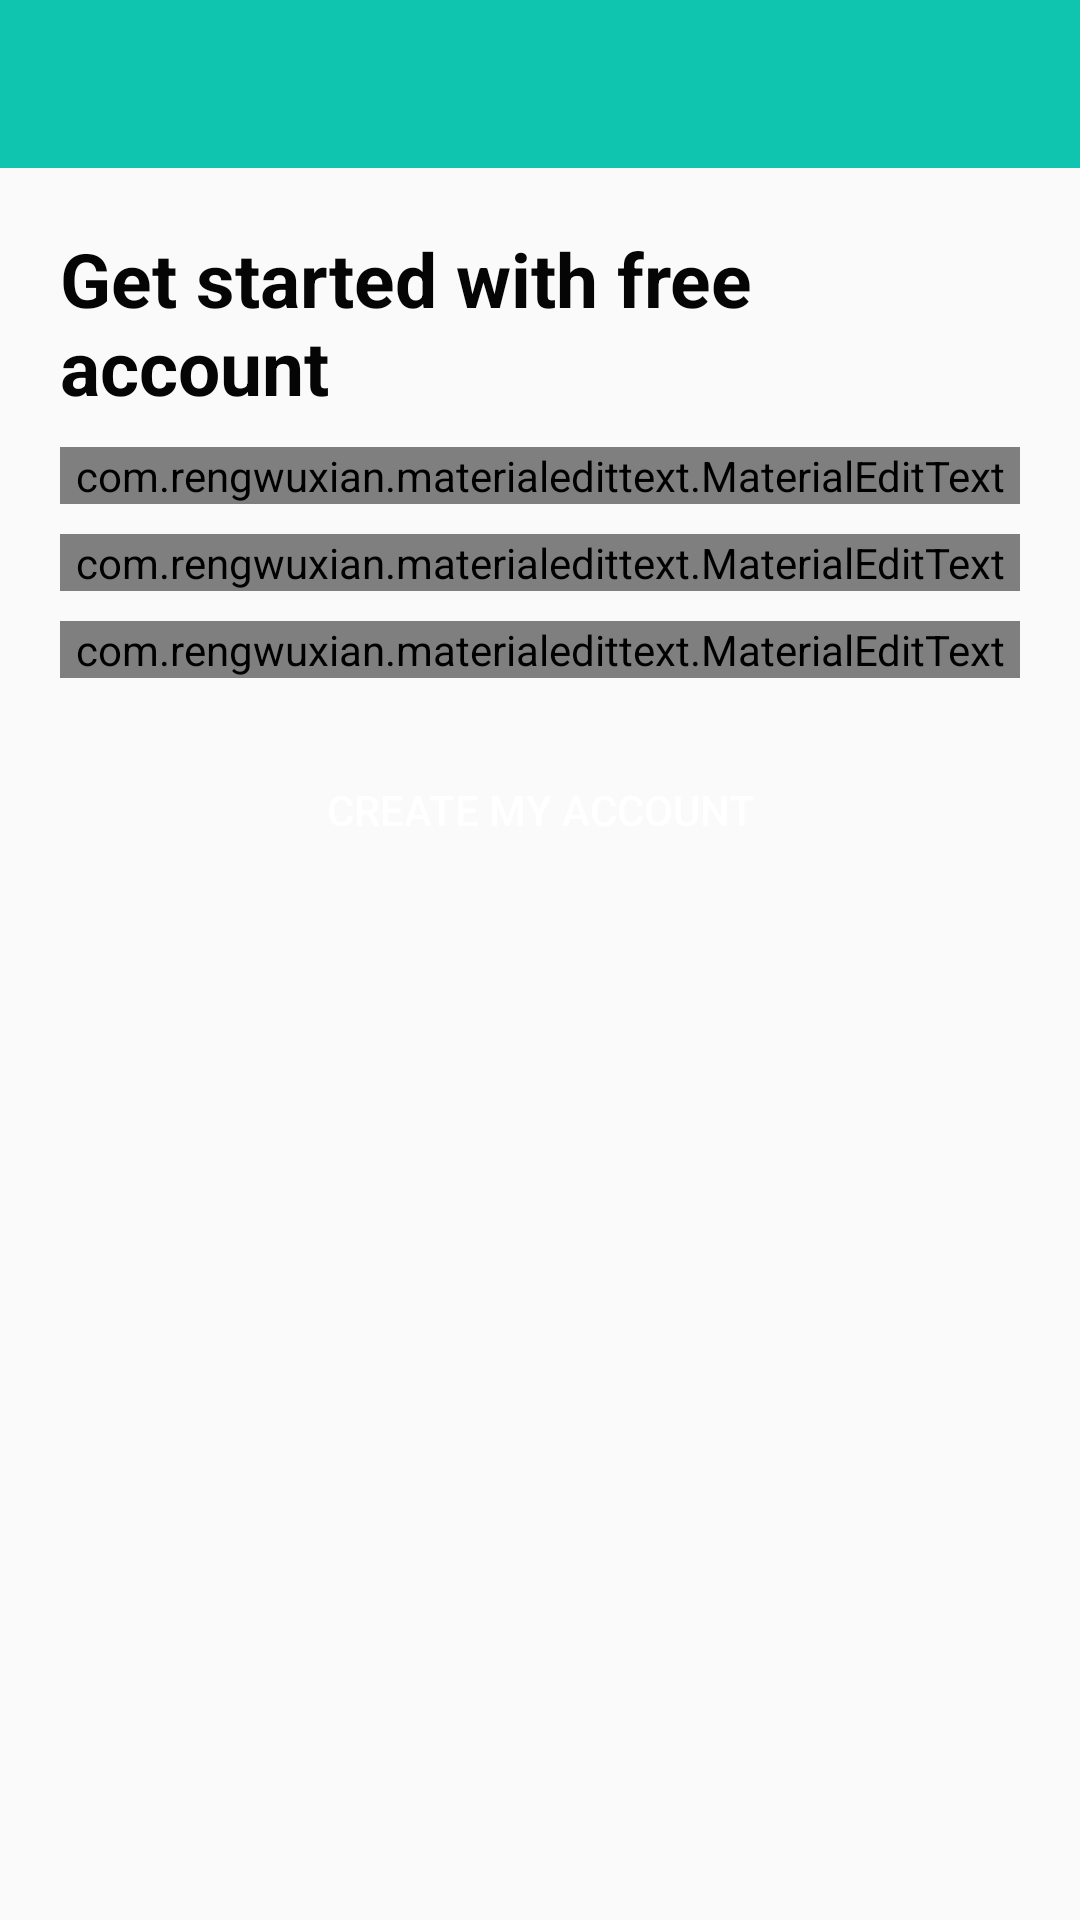

Produce the Android XML layout that renders to this screen, including the resource entries it uses.
<!-- AndroidManifest.xml: application theme AppTheme -->
<!-- res/layout/activity_register.xml -->
<?xml version="1.0" encoding="utf-8"?>
<RelativeLayout xmlns:android="http://schemas.android.com/apk/res/android"
    xmlns:app="http://schemas.android.com/apk/res-auto"
    xmlns:tools="http://schemas.android.com/tools"
    android:layout_width="match_parent"
    android:layout_height="match_parent"
    tools:context=".Activity.RegisterActivity">

    <include
        layout="@layout/bar_layout"
        android:id="@+id/toolbar"/>
    <LinearLayout
        android:layout_width="match_parent"
        android:layout_height="wrap_content"
        android:id="@+id/linearStart"
        android:orientation="vertical"
        android:gravity="center_horizontal"
        android:layout_below="@id/toolbar"
        android:padding="20dp">
        <TextView
            android:layout_width="wrap_content"
            android:layout_height="wrap_content"
            android:text="@string/label_tittle_register"
            android:textStyle="bold"
            android:textSize="25sp"
            android:textColor="#050505"
            android:id="@+id/tvTittle"/>

        <com.rengwuxian.materialedittext.MaterialEditText
            android:layout_width="match_parent"
            android:layout_height="wrap_content"
            android:id="@+id/edtUsername"
            android:layout_marginTop="10dp"
            app:met_floatingLabel="normal"
            android:hint="@string/label_username"/>
        <com.rengwuxian.materialedittext.MaterialEditText
            android:layout_width="match_parent"
            android:layout_height="wrap_content"
            android:id="@+id/edtEmail"
            android:layout_marginTop="10dp"
            app:met_floatingLabel="normal"
            android:hint="@string/label_email"
            android:inputType="textEmailAddress"/>
        <com.rengwuxian.materialedittext.MaterialEditText
            android:layout_width="match_parent"
            android:layout_height="wrap_content"
            android:id="@+id/edtPassword"
            android:layout_marginTop="10dp"
            app:met_floatingLabel="normal"
            android:hint="@string/label_password"
            android:inputType="textPassword"/>
        <Button
            android:layout_width="match_parent"
            android:layout_height="wrap_content"
            android:text="@string/label_create_my_account"
            android:textColor="#FFFFFF"
            android:background="@drawable/my_button"
            android:id="@+id/btnRegister"
            android:layout_marginTop="20dp"/>


    </LinearLayout>

</RelativeLayout>
<!-- res/layout/bar_layout.xml (included above) -->
<?xml version="1.0" encoding="utf-8"?>
<androidx.appcompat.widget.Toolbar xmlns:android="http://schemas.android.com/apk/res/android"
    xmlns:app="http://schemas.android.com/apk/res-auto"
    android:orientation="vertical"
    android:layout_width="match_parent"
    android:layout_height="wrap_content"
    android:id="@+id/toolbar"
    android:background="@color/colorPrimary"
    android:theme="@style/ThemeOverlay.AppCompat.Dark.ActionBar"
    app:popupTheme="@style/MenuStyle">

</androidx.appcompat.widget.Toolbar>
<!-- resources referenced by this layout -->
<resources>
  <color name="colorPrimary">#10C5AF</color>
  <string name="label_create_my_account">Create my account</string>
  <string name="label_email">Email</string>
  <string name="label_password">Password</string>
  <string name="label_tittle_register">Get started with free account</string>
  <string name="label_username">Username</string>
  <style name="MenuStyle" parent="Theme.AppCompat.Light">
  
      </style>
  <style name="AppTheme" parent="Theme.AppCompat.Light.NoActionBar">
          
          <item name="colorPrimary">@color/colorPrimary</item>
          <item name="colorPrimaryDark">@color/colorPrimaryDark</item>
          <item name="colorAccent">@color/colorAccent</item>
      </style>
  <color name="colorPrimaryDark">#026D63</color>
  <color name="colorAccent">#7C7A7B</color>
</resources>
